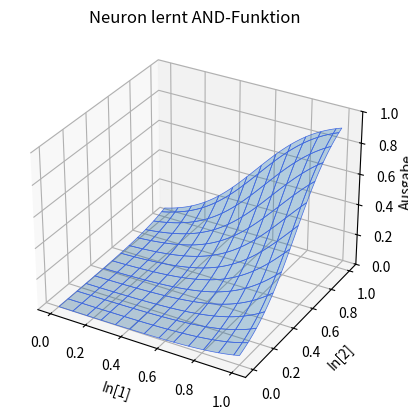

Reproduce this figure in Python. (Note: this script raises an exception after producing the figure.)
import matplotlib.pyplot as plt
from mpl_toolkits.mplot3d import Axes3D
import numpy as np
#                 BIAS,x,y
train  = np.array( [[1,0,0],
                    [1,1,0],
                    [1,0,1],
                    [1,1,1]])
target = np.array([0,0,0,1]) # AND Operation
out    = np.array([0,0,0,0])
weight = np.random.rand(3)*(0.5)
learnrate  = 1.0
grad   = np.zeros(3)

def sigmoid(summe): # Transferfunktion
    return 1.0/(1.0+np.exp(-1.0*summe)) 

def learn():
    global train, weight, out, target, learnrate
    # Neuronenausgabe für alle 4 Trainingsmuster berechnen
    out = sigmoid(np.matmul(train, weight))
    # Gradienten berechnen
    grad = np.matmul(train.T,(out-target)) * (out.T.dot(np.subtract(np.ones(4),out)))
    weight -= learnrate*grad # Gewichte anpassen

def outp(N=100): # Daten für die Ausgabefunktion generieren
    global weight
    x = np.linspace(0, 1, N)
    y = np.linspace(0, 1, N)
    xx, yy = np.meshgrid(x, y)
    oo = sigmoid(weight[0] + weight[1]*xx + weight[2]*yy)
    return xx, yy, oo

def on_close(event): # Fenster schließen
    exit(0)

plt.ion()
fig = plt.figure()
fig.canvas.mpl_connect('close_event', on_close)
while True:   # Endlosschleife
    #for i in range(1000):
    learn()   # lerne einen Schritt
    plt.clf() # Bildschirm löschen
    X, Y, Z = outp() # generiere Plotdaten
    ax = fig.add_subplot(111, projection='3d')
    # 3D plot von den Daten
    ax.plot_surface(X, Y, Z, edgecolor='royalblue', 
        lw=0.5, rstride=8, cstride=8, alpha=0.3)
    ax.set_title('Neuron lernt AND-Funktion')
    ax.set_xlabel('In[1]')
    ax.set_ylabel('In[2]')
    ax.set_zlabel('Ausgabe\ndes Neurons')
    ax.set_zlim(0, 1)
    plt.draw()
    plt.pause(0.00001)
